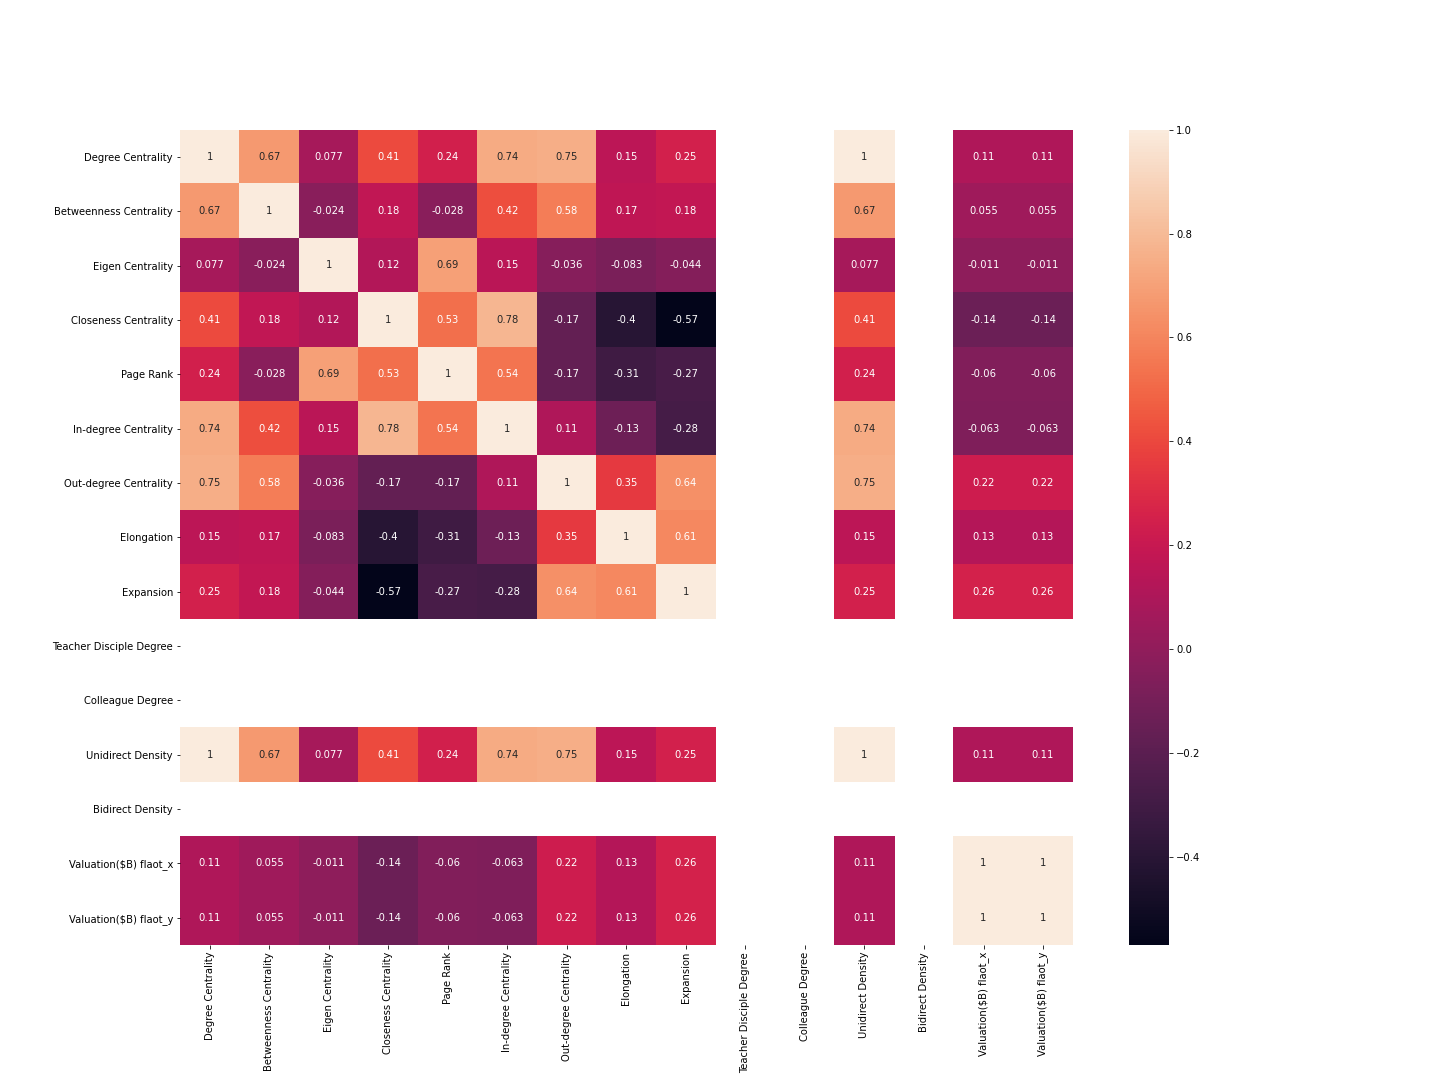

Data behind this chart, as committed beside it:
, Degree Centrality, Betweenness Centrality, Eigen Centrality, Closeness Centrality, Page Rank, In-degree Centrality, Out-degree Centrality, Elongation, Expansion, Teacher Disciple Degree, Colleague Degree, Unidirect Density, Bidirect Density, Valuation($B) flaot_x, Valuation($B) flaot_y
Degree Centrality, 1.0, 0.6705, 0.0768, 0.4064, 0.2448, 0.7376, 0.7529, 0.1542, 0.2477, , , 1, , 0.1086, 0.1086
Betweenness Centrality, 0.6705, 1.0, -0.02418, 0.1752, -0.02832, 0.4223, 0.5753, 0.1669, 0.1805, , , 0.6705, , 0.05454, 0.05454
Eigen Centrality, 0.0768, -0.02418, 1.0, 0.1221, 0.6941, 0.1534, -0.03643, -0.08271, -0.0441, , , 0.0768, , -0.01084, -0.01084
Closeness Centrality, 0.4064, 0.1752, 0.1221, 1.0, 0.5277, 0.7848, -0.1668, -0.4047, -0.5695, , , 0.4064, , -0.1377, -0.1377
Page Rank, 0.2448, -0.02832, 0.6941, 0.5277, 1.0, 0.5419, -0.1678, -0.309, -0.2693, , , 0.2448, , -0.06032, -0.06032
In-degree Centrality, 0.7376, 0.4223, 0.1534, 0.7848, 0.5419, 1.0, 0.111, -0.1281, -0.2832, , , 0.7376, , -0.06348, -0.06348
Out-degree Centrality, 0.7529, 0.5753, -0.03643, -0.1668, -0.1678, 0.111, 1.0, 0.3518, 0.6405, , , 0.7529, , 0.2217, 0.2217
Elongation, 0.1542, 0.1669, -0.08271, -0.4047, -0.309, -0.1281, 0.3518, 1.0, 0.611, , , 0.1542, , 0.1287, 0.1287
Expansion, 0.2477, 0.1805, -0.0441, -0.5695, -0.2693, -0.2832, 0.6405, 0.611, 1.0, , , 0.2477, , 0.256, 0.256
Teacher Disciple Degree, , , , , , , , , , , , , , , 
Colleague Degree, , , , , , , , , , , , , , , 
Unidirect Density, 1, 0.6705, 0.0768, 0.4064, 0.2448, 0.7376, 0.7529, 0.1542, 0.2477, , , 1.0, , 0.1086, 0.1086
Bidirect Density, , , , , , , , , , , , , , , 
Valuation($B) flaot_x, 0.1086, 0.05454, -0.01084, -0.1377, -0.06032, -0.06348, 0.2217, 0.1287, 0.256, , , 0.1086, , 1.0, 1.0
Valuation($B) flaot_y, 0.1086, 0.05454, -0.01084, -0.1377, -0.06032, -0.06348, 0.2217, 0.1287, 0.256, , , 0.1086, , 1.0, 1.0
